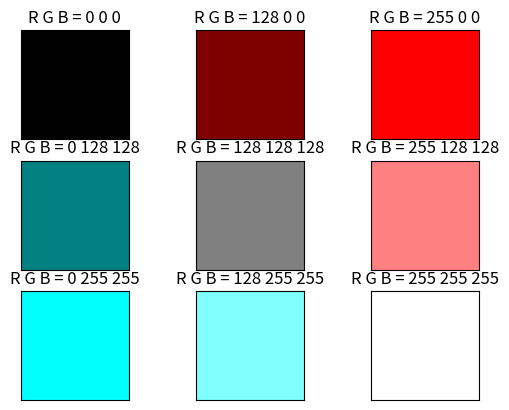

The script that saved this image:
# The code is shared on SDSC Github

import numpy as np
from matplotlib import pyplot as plt

plt.subplot(3, 3, 1) # create panel (3 rows and 3 columns) and locate to the first sub-figure
RGB = np.zeros([50,50,3], dtype = 'uint8')
RGB[:,:,0] = 0 # define the intensity (0-255) in channel 1 - Red
RGB[:,:,1] = 0 # define the intensity (0-255) in channel 2 - Green
RGB[:,:,2] = 0 # define the intensity (0-255) in channel 3 - Blue
plt.imshow(RGB) # display the merged color
plt.title('R G B = 0 0 0') # title
plt.xticks([]) # remove x axis
plt.yticks([]) # remove y axis

plt.subplot(3, 3, 2)
RGB = np.zeros([50,50,3], dtype = 'uint8')
RGB[:,:,0] = 128
RGB[:,:,1] = 0
RGB[:,:,2] = 0
plt.imshow(RGB)
plt.title('R G B = 128 0 0')
plt.xticks([])
plt.yticks([])

plt.subplot(3, 3, 3)
RGB = np.zeros([50,50,3], dtype = 'uint8')
RGB[:,:,0] = 255
RGB[:,:,1] = 0
RGB[:,:,2] = 0
plt.imshow(RGB)
plt.title('R G B = 255 0 0')
plt.xticks([])
plt.yticks([])

plt.subplot(3, 3, 4)
RGB = np.zeros([50,50,3], dtype = 'uint8')
RGB[:,:,0] = 0
RGB[:,:,1] = 128
RGB[:,:,2] = 128
plt.imshow(RGB)
plt.title('R G B = 0 128 128')
plt.xticks([])
plt.yticks([])

plt.subplot(3, 3, 5)
RGB = np.zeros([50,50,3], dtype = 'uint8')
RGB[:,:,0] = 128
RGB[:,:,1] = 128
RGB[:,:,2] = 128
plt.imshow(RGB)
plt.title('R G B = 128 128 128')
plt.xticks([])
plt.yticks([])

plt.subplot(3, 3, 6)
RGB = np.zeros([50,50,3], dtype = 'uint8')
RGB[:,:,0] = 255
RGB[:,:,1] = 128
RGB[:,:,2] = 128
plt.imshow(RGB)
plt.title('R G B = 255 128 128')
plt.xticks([])
plt.yticks([])

plt.subplot(3, 3, 7)
RGB = np.zeros([50,50,3], dtype = 'uint8')
RGB[:,:,0] = 0
RGB[:,:,1] = 255
RGB[:,:,2] = 255
plt.imshow(RGB)
plt.title('R G B = 0 255 255')
plt.xticks([])
plt.yticks([])

plt.subplot(3, 3, 8)
RGB = np.zeros([50,50,3], dtype = 'uint8')
RGB[:,:,0] = 128
RGB[:,:,1] = 255
RGB[:,:,2] = 255
plt.imshow(RGB)
plt.title('R G B = 128 255 255')
plt.xticks([])
plt.yticks([])

plt.subplot(3, 3, 9)
RGB = np.zeros([50,50,3], dtype = 'uint8')
RGB[:,:,0] = 255
RGB[:,:,1] = 255
RGB[:,:,2] = 255
plt.imshow(RGB)
plt.title('R G B = 255 255 255')
plt.xticks([])
plt.yticks([])

